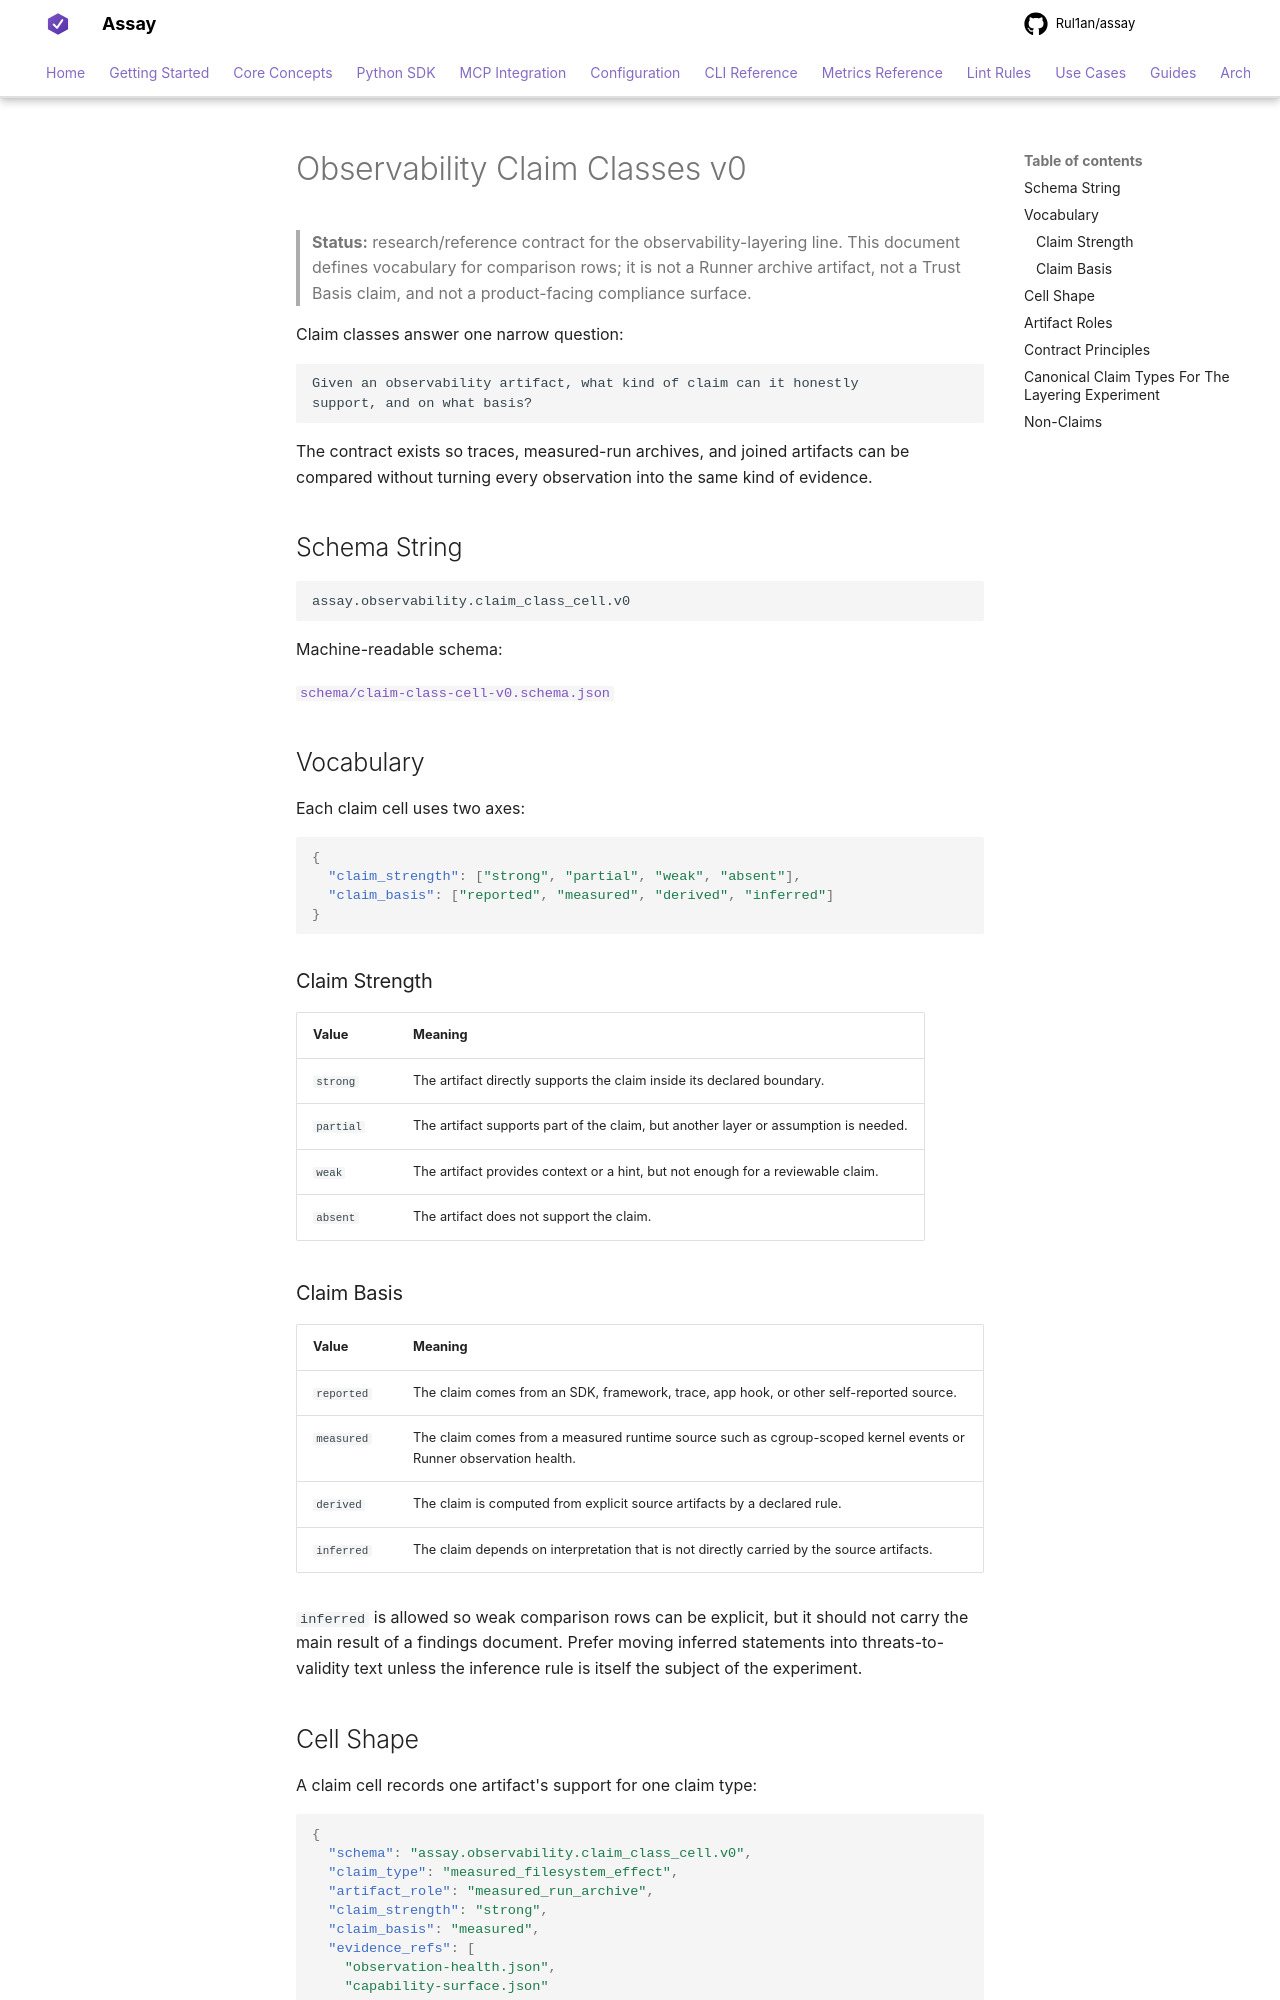

repository: Rul1an/assay · page: reference/observability/claim-classes-v0/index.html · generator: mkdocs

# Observability Claim Classes v0

> **Status:** research/reference contract for the
> observability-layering line. This document defines vocabulary for
> comparison rows; it is not a Runner archive artifact, not a Trust
> Basis claim, and not a product-facing compliance surface.

Claim classes answer one narrow question:

```text
Given an observability artifact, what kind of claim can it honestly
support, and on what basis?
```

The contract exists so traces, measured-run archives, and joined
artifacts can be compared without turning every observation into the
same kind of evidence.

## Schema String

```text
assay.observability.claim_class_cell.v0
```

Machine-readable schema:

[`schema/claim-class-cell-v0.schema.json`](schema/claim-class-cell-v0.schema.json)

## Vocabulary

Each claim cell uses two axes:

```json
{
  "claim_strength": ["strong", "partial", "weak", "absent"],
  "claim_basis": ["reported", "measured", "derived", "inferred"]
}
```

### Claim Strength

| Value | Meaning |
|---|---|
| `strong` | The artifact directly supports the claim inside its declared boundary. |
| `partial` | The artifact supports part of the claim, but another layer or assumption is needed. |
| `weak` | The artifact provides context or a hint, but not enough for a reviewable claim. |
| `absent` | The artifact does not support the claim. |

### Claim Basis

| Value | Meaning |
|---|---|
| `reported` | The claim comes from an SDK, framework, trace, app hook, or other self-reported source. |
| `measured` | The claim comes from a measured runtime source such as cgroup-scoped kernel events or Runner observation health. |
| `derived` | The claim is computed from explicit source artifacts by a declared rule. |
| `inferred` | The claim depends on interpretation that is not directly carried by the source artifacts. |

`inferred` is allowed so weak comparison rows can be explicit, but it
should not carry the main result of a findings document. Prefer moving
inferred statements into threats-to-validity text unless the inference
rule is itself the subject of the experiment.

## Cell Shape

A claim cell records one artifact's support for one claim type:

```json
{
  "schema": "assay.observability.claim_class_cell.v0",
  "claim_type": "measured_filesystem_effect",
  "artifact_role": "measured_run_archive",
  "claim_strength": "strong",
  "claim_basis": "measured",
  "evidence_refs": [
    "observation-health.json",
    "capability-surface.json"
  ],
  "notes": [
    "Only valid when observation health is clean."
  ],
  "non_claims": [
    "does_not_prove_tool_intent"
  ]
}
```
